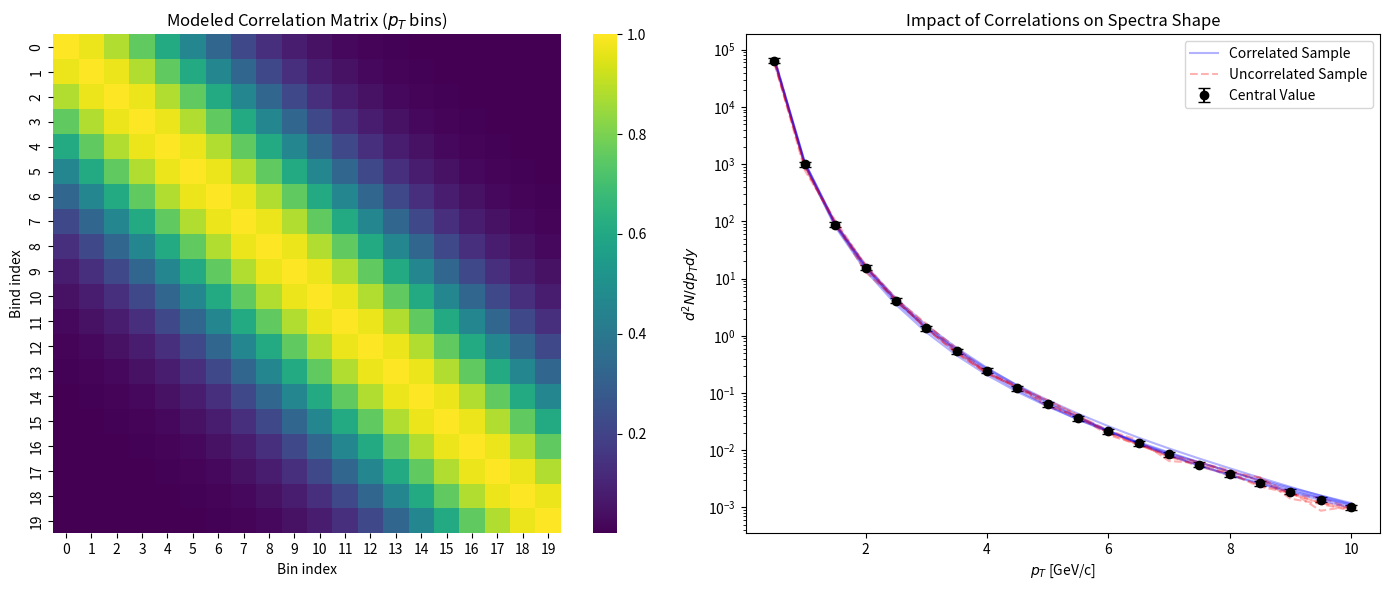

This chart was generated by the following Python code:
# Author: OptimusThi

### Modeling a correlation matrix for experimental data is a common challenge 
# in heavy-ion physics when the full covariance matrix isn't published ### 

# Toy model: Gaussian correlation matrix
# This script generates a toy pT spectrum, 
# builds a correlation  matrix, and visualizes the difference btw corr and uncorr error bands.
import numpy as np
import matplotlib.pyplot as plt
import seaborn as sns

# Binning
pt_bins = np.linspace(0.5, 10, 20)
n_bins = len(pt_bins)

# Toy observable (power law pT spectra)
# Simplified model: dN/dpt ~ pt^-6
yields = 1000 * (pt_bins)**-6
rel_error = 0.1 # 10% relative uncertainty
sigma = yields * rel_error

# Building the correlation matrix
correlation_length = 2.0
corr_matrix = np.zeros((n_bins, n_bins))

for i in range(n_bins):
    for j in range(n_bins):
        dist = np.abs(pt_bins[i] - pt_bins[j])
        corr_matrix[i,j] = np.exp(-.5 * (dist / correlation_length)**2)

# Construct Covariance matrix: C_ij = rho_ij * sigma_i * sigma_j
cov_matrix = np.outer(sigma, sigma) * corr_matrix

# Generate Toy samples (correlated vs. uncorrelated)
n_samples = 100 
uncorrelated_samples = np.random.multivariate_normal(yields, np.diag(sigma**2), n_samples)
correlated_samples = np.random.multivariate_normal(yields, cov_matrix, n_samples)

# ---- Visualization ---- # 
fig, ax = plt.subplots(1, 2, figsize=(14, 6))

# Plot A: correlation matrix
sns.heatmap(corr_matrix, annot=False, cmap='viridis', ax=ax[0])
ax[0].set_title("Modeled Correlation Matrix ($p_T$ bins)")
ax[0].set_xlabel("Bin index")
ax[0].set_ylabel("Bind index")

# Plot B: effect on observable
ax[1].errorbar(pt_bins, yields, yerr=sigma, fmt='ko', label='Central Value', capsize=4)

# Plot a few samples
for i in range(5):
    ax[1].plot(pt_bins, correlated_samples[i], color='blue', alpha=0.3, label='Correlated Sample' if i==0 else "")
    ax[1].plot(pt_bins, uncorrelated_samples[i], color='red', linestyle='--', alpha=0.3, label='Uncorrelated Sample' if i==0 else "")

ax[1].set_yscale('log')
ax[1].set_xlabel('$p_T$ [GeV/c]')
ax[1].set_ylabel('$d^2N/dp_T dy$')
ax[1].set_title("Impact of Correlations on Spectra Shape")
ax[1].legend()

plt.tight_layout()
plt.show()
